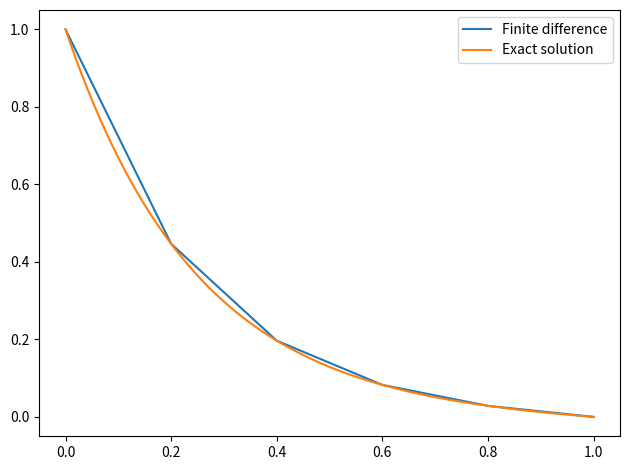

Source code (Python):
import numpy as np
from scipy import sparse
import matplotlib.pyplot as plt

e = np.e
N = 5
dx = 1.0/N
x = np.linspace(0, 1, N+1)

b = np.zeros((1, N+1)).ravel()
b[0] = 1

main_diagonal = (-2 - 8*dx**2)*np.ones((1, N+1)).ravel()
upper_diagonal = (1+dx)*np.ones((1, N)).ravel()
lower_diagonal = (1-dx)*np.ones((1, N)).ravel()

diagonals = [lower_diagonal, main_diagonal, upper_diagonal]


A = sparse.diags(diagonals, [-1, 0, 1]).toarray()
A[0, 0] = 1
A[0, 1] = 0
A[N, N-1] = 0
A[N, N] = 1

print(A)

y = np.linalg.solve(A, b)

xf = np.linspace(0, 1, 1001)
yexact = (1/(1-np.exp(6)))*np.exp(2*xf)+(1/(1-np.exp(-6)))*np.exp(-4*xf)
print(y)
plt.plot(x, y)
plt.plot(xf, yexact)
plt.legend(['Finite difference', 'Exact solution'])
plt.tight_layout()
plt.show()
